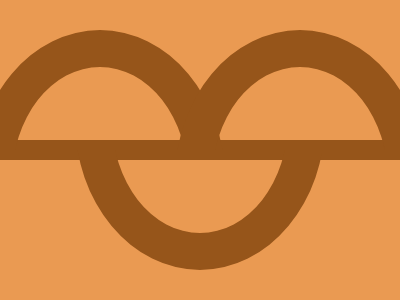

Recreate this image using only HTML and CSS.

<!DOCTYPE html>
<html lang="en">
  <head>
    <meta charset="UTF-8" />
    <meta name="viewport" content="width=device-width, initial-scale=1.0" />
    <title>2025/02/06</title>
    <style>
      body,
      main,
      div {
        display: grid;
        place-items: center;
      }
      body {
        min-height: 100dvh;
        margin: 0;
        background: #ea9a52;
      }
      main {
        width: 100%;
        height: 240px;

        &::before {
          content: "";
          position: absolute;
          width: 100%;
          height: 20px;
          background: #96551a;
        }
      }
      div {
        position: relative;
        height: 100%;
        width: 100%;
        overflow: hidden;
      }
      .top-container::before,
      .top-container::after,
      .bottom-container::after {
        content: "";
        box-sizing: border-box;
        position: absolute;
        height: 300px;
        width: 250px;
        border: 37px solid #96551a;
        border-radius: 50%;
      }
      .top-container::before {
        left: -25px;
        bottom: -180px;
      }
      .top-container::after {
        right: -25px;
        bottom: -180px;
      }
      .bottom-container::after {
        top: -180px;
        transform: rotate(180deg);
      }
    </style>
  </head>
  <body>
    <main>
      <div class="top-container"></div>
      <div class="bottom-container"></div>
    </main>
  </body>
</html>
